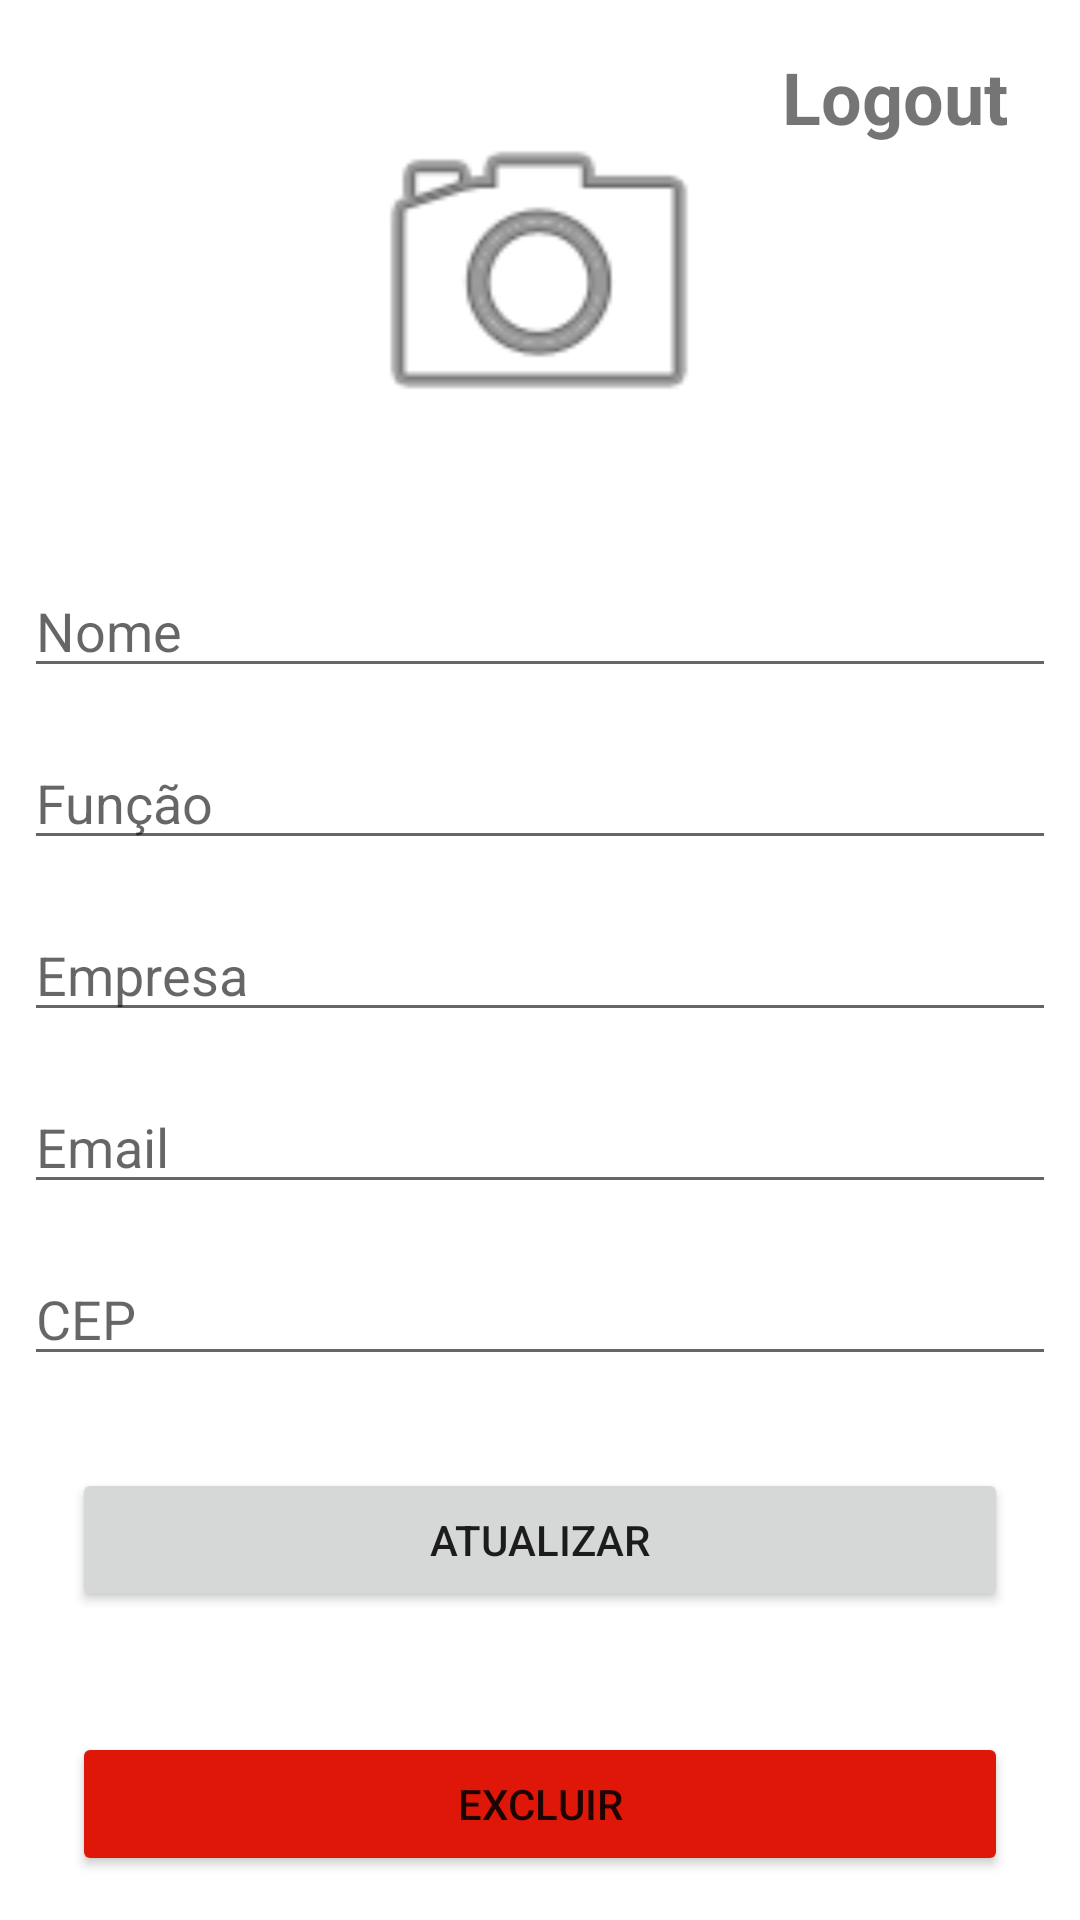

Android layout source for this screen:
<!-- AndroidManifest.xml: application theme Theme.DR3_TP1_Gabriel_Couto -->
<!-- res/layout/form_funcionario_fragment.xml -->
<?xml version="1.0" encoding="utf-8"?>
<androidx.constraintlayout.widget.ConstraintLayout xmlns:android="http://schemas.android.com/apk/res/android"
    xmlns:tools="http://schemas.android.com/tools"
    xmlns:app="http://schemas.android.com/apk/res-auto"
    android:id="@+id/frameLayout"
    android:layout_width="match_parent"
    android:layout_height="match_parent"
    tools:context=".ui.funcionario.form.FormFuncionarioFragment" >

    <ImageView
        android:id="@+id/imgCadastroFuncionario"
        android:layout_width="128dp"
        android:layout_height="128dp"
        android:layout_marginTop="28dp"
        android:src="@android:drawable/ic_menu_camera"
        app:layout_constraintEnd_toEndOf="parent"
        app:layout_constraintHorizontal_bias="0.498"
        app:layout_constraintStart_toStartOf="parent"
        app:layout_constraintTop_toTopOf="parent" />

    <EditText
        android:id="@+id/inputFuncionarioNome"
        android:layout_width="0dp"
        android:layout_height="wrap_content"
        android:layout_marginStart="8dp"
        android:layout_marginTop="32dp"
        android:layout_marginEnd="8dp"
        android:ems="10"
        android:hint="Nome"
        android:inputType="textPersonName"
        app:layout_constraintEnd_toEndOf="parent"
        app:layout_constraintHorizontal_bias="0.0"
        app:layout_constraintStart_toStartOf="parent"
        app:layout_constraintTop_toBottomOf="@+id/imgCadastroFuncionario" />

    <EditText
        android:id="@+id/inputFuncionarioFuncao"
        android:layout_width="0dp"
        android:layout_height="wrap_content"
        android:layout_marginStart="8dp"
        android:layout_marginTop="16dp"
        android:layout_marginEnd="8dp"
        android:ems="10"
        android:hint="Função"
        android:inputType="textPersonName"
        app:layout_constraintEnd_toEndOf="parent"
        app:layout_constraintHorizontal_bias="0.0"
        app:layout_constraintStart_toStartOf="parent"
        app:layout_constraintTop_toBottomOf="@+id/inputFuncionarioNome" />

    <EditText
        android:id="@+id/inputFuncionarioEmpresa"
        android:layout_width="0dp"
        android:layout_height="wrap_content"
        android:layout_marginStart="8dp"
        android:layout_marginLeft="8dp"
        android:layout_marginTop="16dp"
        android:layout_marginEnd="8dp"
        android:layout_marginRight="8dp"
        android:ems="10"
        android:hint="Empresa"
        android:inputType="textPersonName"
        app:layout_constraintEnd_toEndOf="parent"
        app:layout_constraintStart_toStartOf="parent"
        app:layout_constraintTop_toBottomOf="@+id/inputFuncionarioFuncao" />

    <EditText
        android:id="@+id/inputFuncionarioEmail"
        android:layout_width="0dp"
        android:layout_height="wrap_content"
        android:layout_marginStart="8dp"
        android:layout_marginLeft="8dp"
        android:layout_marginTop="16dp"
        android:layout_marginEnd="8dp"
        android:layout_marginRight="8dp"
        android:ems="10"
        android:hint="Email"
        android:inputType="textPersonName"
        app:layout_constraintEnd_toEndOf="parent"
        app:layout_constraintStart_toStartOf="parent"
        app:layout_constraintTop_toBottomOf="@+id/inputFuncionarioEmpresa" />

    <Button
        android:id="@+id/btnAtualizar"
        android:layout_width="0dp"
        android:layout_height="wrap_content"
        android:layout_marginStart="24dp"
        android:layout_marginTop="88dp"
        android:layout_marginEnd="24dp"
        android:text="Atualizar"
        app:layout_constraintEnd_toEndOf="parent"
        app:layout_constraintHorizontal_bias="0.0"
        app:layout_constraintStart_toStartOf="parent"
        app:layout_constraintTop_toBottomOf="@+id/inputFuncionarioEmail" />

    <Button
        android:id="@+id/btnExcluirFuncionario"
        android:layout_width="0dp"
        android:layout_height="wrap_content"
        android:layout_marginStart="24dp"
        android:layout_marginTop="40dp"
        android:layout_marginEnd="24dp"
        android:backgroundTint="#DF1708"
        android:text="Excluir"
        app:layout_constraintEnd_toEndOf="parent"
        app:layout_constraintHorizontal_bias="0.0"
        app:layout_constraintStart_toStartOf="parent"
        app:layout_constraintTop_toBottomOf="@+id/btnAtualizar" />

    <TextView
        android:id="@+id/logout"
        android:layout_width="wrap_content"
        android:layout_height="wrap_content"
        android:layout_marginTop="16dp"
        android:layout_marginEnd="24dp"
        android:text="Logout"
        android:textSize="24sp"
        android:textStyle="bold"
        app:layout_constraintEnd_toEndOf="parent"
        app:layout_constraintTop_toTopOf="parent" />

    <EditText
        android:id="@+id/inputFuncionarioCep"
        android:layout_width="0dp"
        android:layout_height="wrap_content"
        android:layout_marginStart="8dp"
        android:layout_marginTop="16dp"
        android:layout_marginEnd="8dp"
        android:ems="10"
        android:hint="CEP"
        android:inputType="textPersonName"
        app:layout_constraintEnd_toEndOf="parent"
        app:layout_constraintStart_toStartOf="parent"
        app:layout_constraintTop_toBottomOf="@+id/inputFuncionarioEmail" />
</androidx.constraintlayout.widget.ConstraintLayout>
<!-- resources referenced by this layout -->
<resources>
  <style name="Theme.DR3_TP1_Gabriel_Couto" parent="Theme.MaterialComponents.DayNight.DarkActionBar">
          
          <item name="colorPrimary">@color/purple_500</item>
          <item name="colorPrimaryVariant">@color/purple_700</item>
          <item name="colorOnPrimary">@color/white</item>
          
          <item name="colorSecondary">@color/teal_200</item>
          <item name="colorSecondaryVariant">@color/teal_700</item>
          <item name="colorOnSecondary">@color/black</item>
          
          <item name="android:statusBarColor" tools:targetApi="l">?attr/colorPrimaryVariant</item>
          
      </style>
  <!-- not gathered from this repository: default colours our renderer supplied (Android Studio template values) -->
  <color name="purple_500">#FF6200EE</color>
  <color name="purple_700">#FF3700B3</color>
  <color name="teal_200">#FF03DAC5</color>
  <color name="teal_700">#FF018786</color>
  <color name="black">#FF000000</color>
  <color name="white">#FFFFFFFF</color>
</resources>
